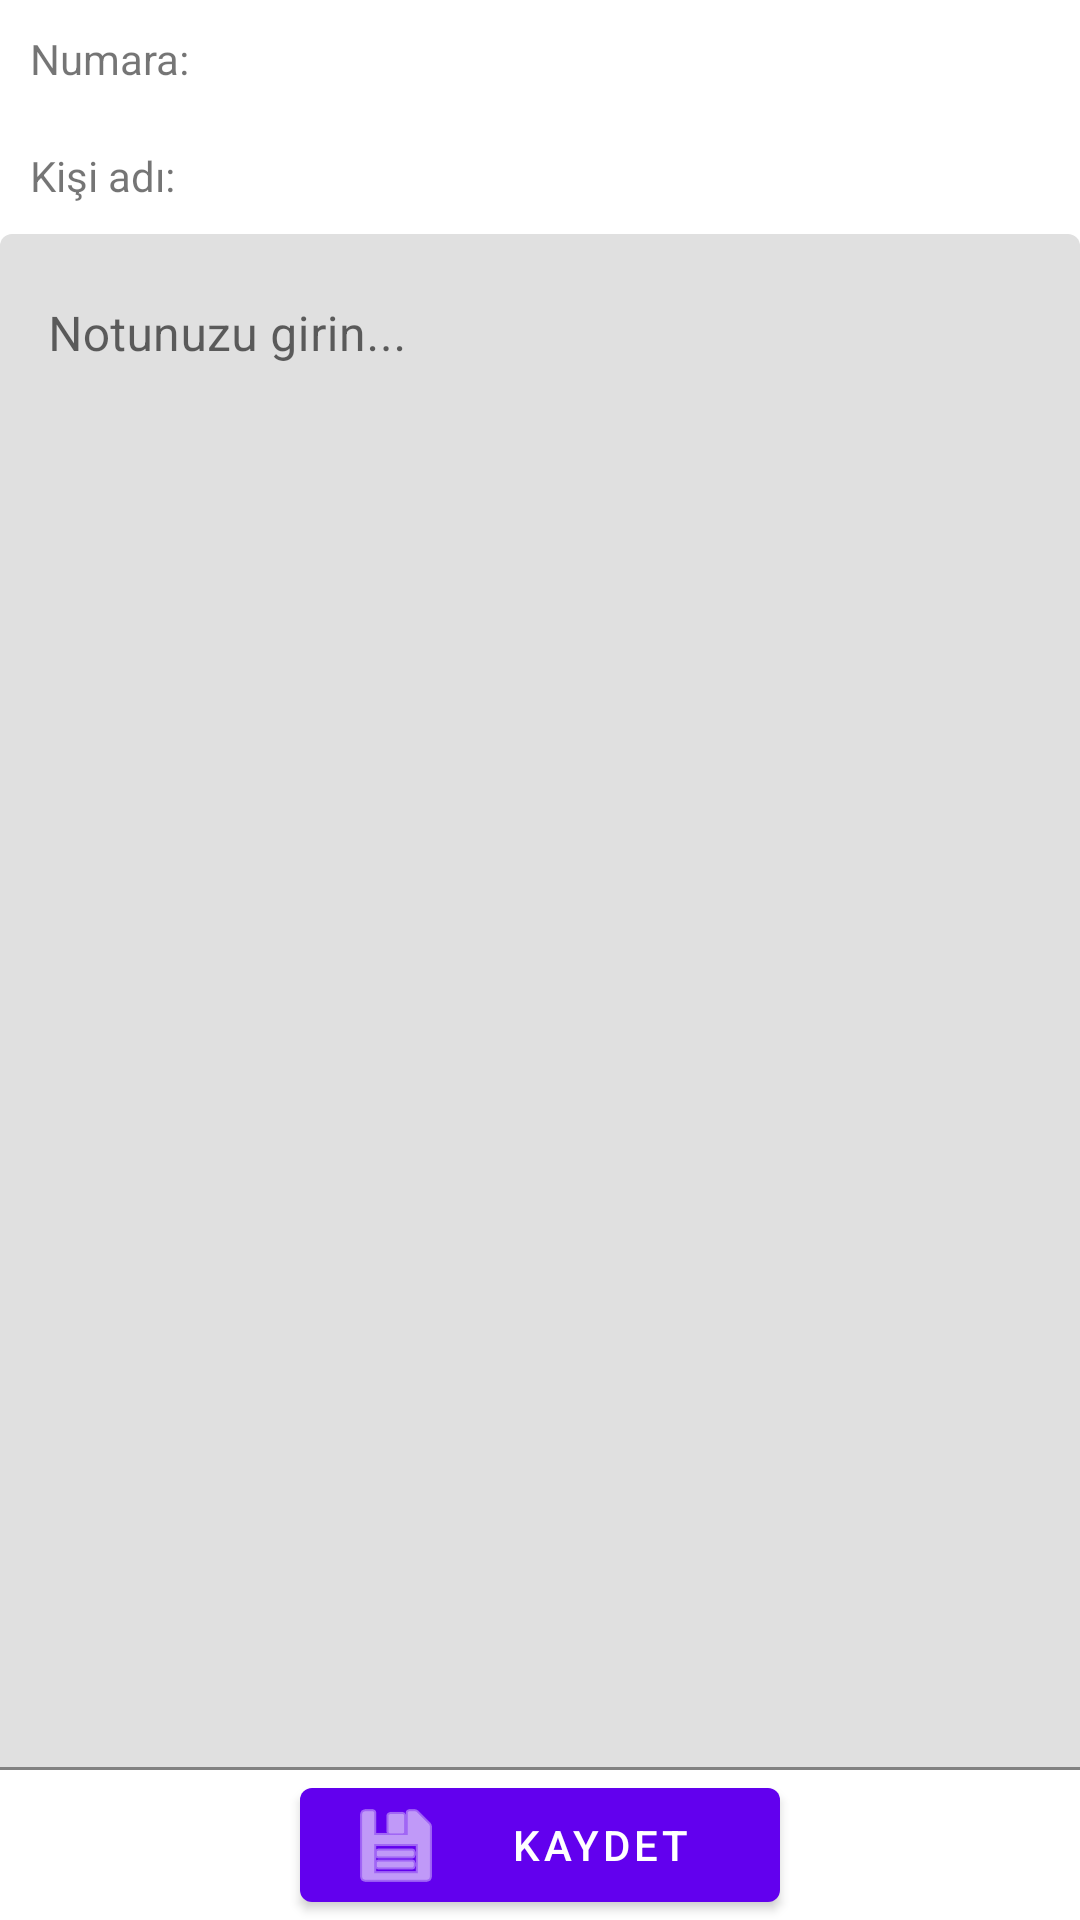

The Android layout XML behind this screen, and the referenced resources:
<!-- AndroidManifest.xml: application theme Theme.ContactsNotesApp -->
<!-- res/layout/activity_save_note.xml -->
<?xml version="1.0" encoding="utf-8"?>
<androidx.constraintlayout.widget.ConstraintLayout xmlns:android="http://schemas.android.com/apk/res/android"
    xmlns:app="http://schemas.android.com/apk/res-auto"
    xmlns:tools="http://schemas.android.com/tools"
    android:layout_width="match_parent"
    android:layout_height="match_parent"
    tools:context=".SaveNoteActivity">

    <com.google.android.material.button.MaterialButton
        android:id="@+id/btnSave"
        android:layout_width="@dimen/save_button_width"
        android:layout_height="@dimen/save_button_height"
        android:text="@string/kaydet_text"
        app:layout_constraintBottom_toBottomOf="parent"
        app:layout_constraintEnd_toEndOf="parent"
        app:layout_constraintStart_toStartOf="parent"
        app:icon="@android:drawable/ic_menu_save"/>

    <TextView
        android:id="@+id/lblContactNumber"
        android:layout_width="wrap_content"
        android:layout_height="wrap_content"
        android:text="@string/lbl_numara"
        android:padding="@dimen/save_label_pad"
        app:layout_constraintStart_toStartOf="parent"
        app:layout_constraintTop_toTopOf="parent" />

    <TextView
        android:id="@+id/lblContactName"
        android:layout_width="wrap_content"
        android:layout_height="wrap_content"
        android:text="@string/lbl_kisi_adi"
        android:padding="@dimen/save_label_pad"
        app:layout_constraintStart_toStartOf="parent"
        app:layout_constraintTop_toBottomOf="@+id/lblContactNumber" />

    <com.google.android.material.textfield.TextInputLayout
        android:id="@+id/editTextWrapper"
        android:layout_width="match_parent"
        android:layout_height="0dp"
        app:layout_constraintBottom_toTopOf="@+id/btnSave"
        app:layout_constraintStart_toStartOf="parent"
        app:layout_constraintTop_toBottomOf="@+id/lblContactName">

        <com.google.android.material.textfield.TextInputEditText
            android:id="@+id/editTextNote"
            android:layout_height="match_parent"
            android:layout_width="match_parent"
            android:hint="@string/hint_notunuzu_girin"
            android:inputType="textMultiLine"
            android:lines="@integer/edittext_lines"
            android:gravity="start"
            android:minLines="@integer/edittext_min_lines"
            android:text=""
            android:scrollbars="vertical"/>

    </com.google.android.material.textfield.TextInputLayout>

</androidx.constraintlayout.widget.ConstraintLayout>
<!-- resources referenced by this layout -->
<resources>
  <dimen name="save_button_height">50dp</dimen>
  <dimen name="save_button_width">160dp</dimen>
  <dimen name="save_label_pad">10dp</dimen>
  <integer name="edittext_lines">25</integer>
  <integer name="edittext_min_lines">5</integer>
  <string name="hint_notunuzu_girin">Notunuzu girin...</string>
  <string name="kaydet_text">Kaydet</string>
  <string name="lbl_kisi_adi">Kişi adı:</string>
  <string name="lbl_numara">Numara:</string>
  <style name="Theme.ContactsNotesApp" parent="Theme.MaterialComponents.DayNight.DarkActionBar">
          
          <item name="colorPrimary">@color/purple_500</item>
          <item name="colorPrimaryVariant">@color/purple_700</item>
          <item name="colorOnPrimary">@color/white</item>
          
          <item name="colorSecondary">@color/teal_200</item>
          <item name="colorSecondaryVariant">@color/teal_700</item>
          <item name="colorOnSecondary">@color/black</item>
          
          <item name="android:statusBarColor">?attr/colorPrimaryVariant</item>
          
      </style>
  <color name="purple_500">#FF6200EE</color>
  <color name="purple_700">#FF3700B3</color>
  <color name="white">#FFFFFFFF</color>
  <color name="teal_200">#FF03DAC5</color>
  <color name="teal_700">#FF018786</color>
  <color name="black">#FF000000</color>
</resources>
